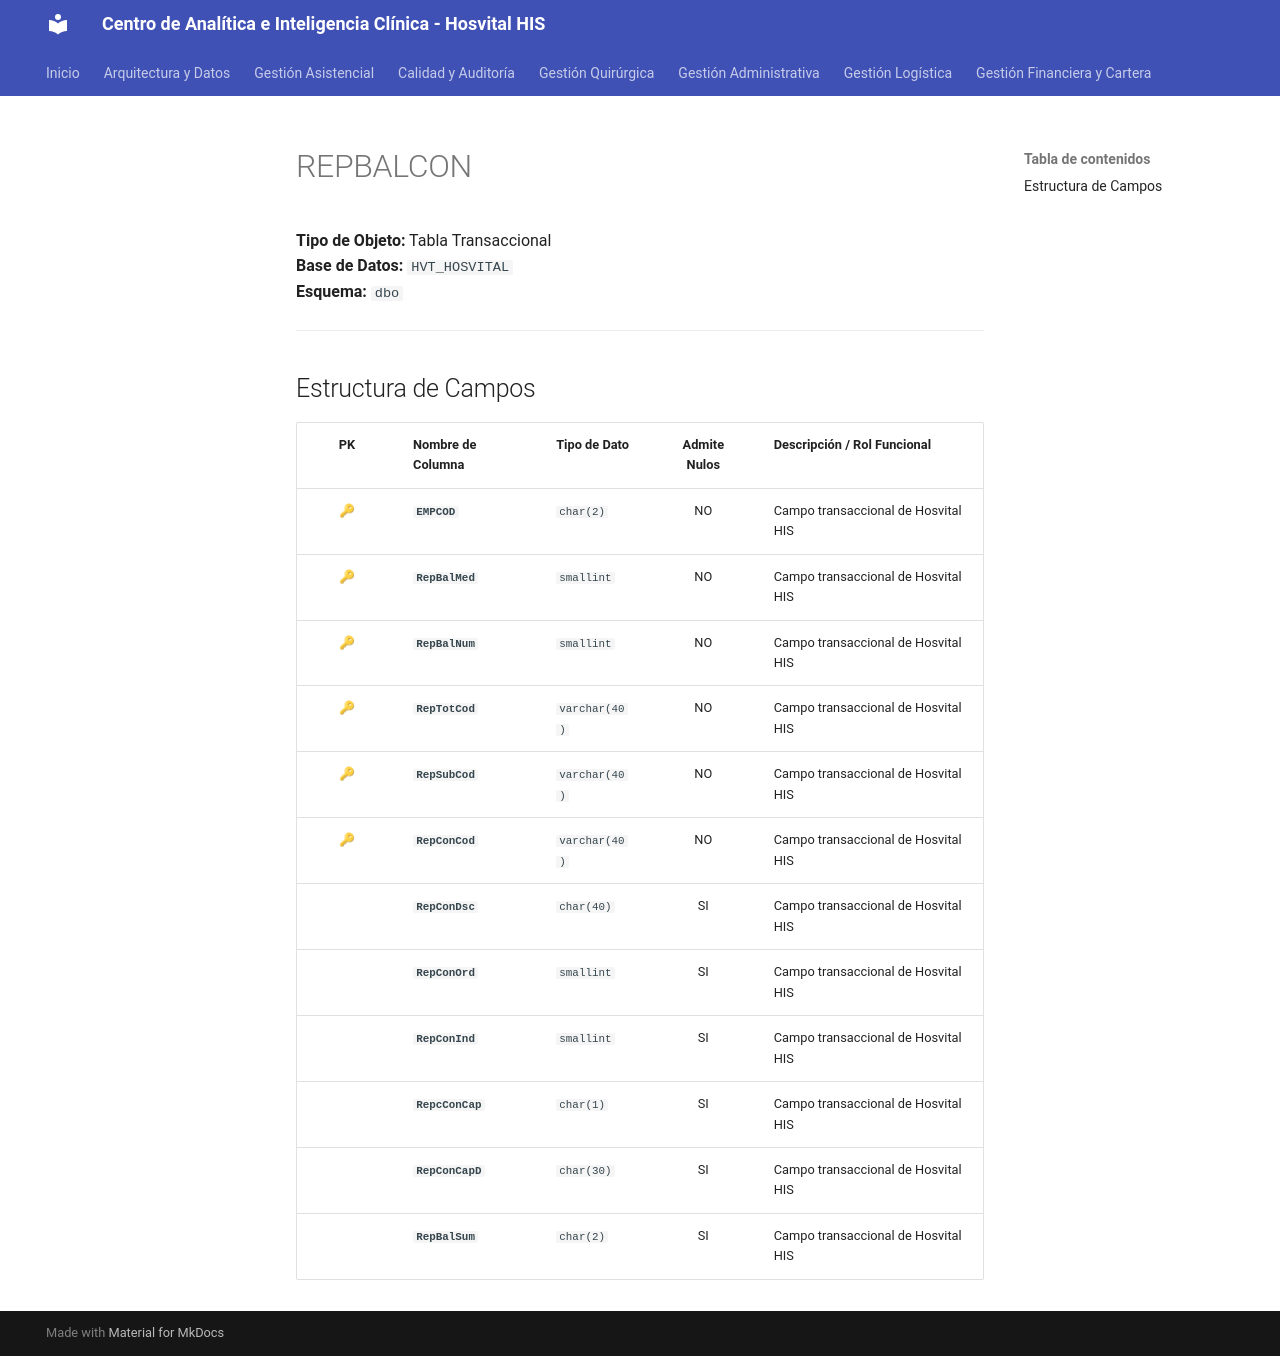

repository: SoporteSaludtech/superset-docs · page: diccionario-general/REPBALCON/index.html · generator: mkdocs

# REPBALCON

**Tipo de Objeto:** Tabla Transaccional  
**Base de Datos:** `HVT_HOSVITAL`  
**Esquema:** `dbo`

---

## Estructura de Campos

| PK | Nombre de Columna | Tipo de Dato | Admite Nulos | Descripción / Rol Funcional |
| :-: | :--- | :--- | :-: | :--- |
| 🔑 | **`EMPCOD`** | `char(2)` | NO | Campo transaccional de Hosvital HIS |
| 🔑 | **`RepBalMed`** | `smallint` | NO | Campo transaccional de Hosvital HIS |
| 🔑 | **`RepBalNum`** | `smallint` | NO | Campo transaccional de Hosvital HIS |
| 🔑 | **`RepTotCod`** | `varchar(40)` | NO | Campo transaccional de Hosvital HIS |
| 🔑 | **`RepSubCod`** | `varchar(40)` | NO | Campo transaccional de Hosvital HIS |
| 🔑 | **`RepConCod`** | `varchar(40)` | NO | Campo transaccional de Hosvital HIS |
|  | **`RepConDsc`** | `char(40)` | SI | Campo transaccional de Hosvital HIS |
|  | **`RepConOrd`** | `smallint` | SI | Campo transaccional de Hosvital HIS |
|  | **`RepConInd`** | `smallint` | SI | Campo transaccional de Hosvital HIS |
|  | **`RepcConCap`** | `char(1)` | SI | Campo transaccional de Hosvital HIS |
|  | **`RepConCapD`** | `char(30)` | SI | Campo transaccional de Hosvital HIS |
|  | **`RepBalSum`** | `char(2)` | SI | Campo transaccional de Hosvital HIS |
